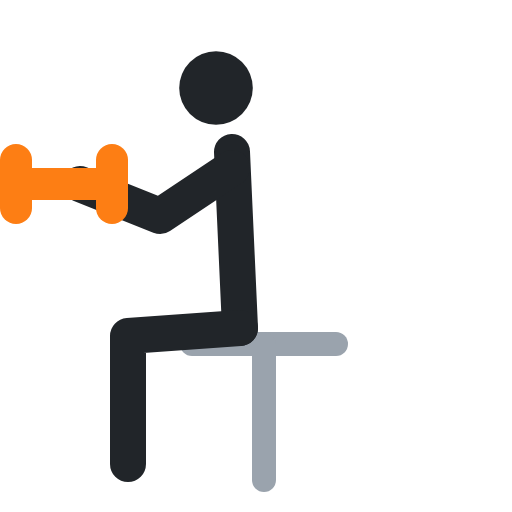
t = 0.00 s
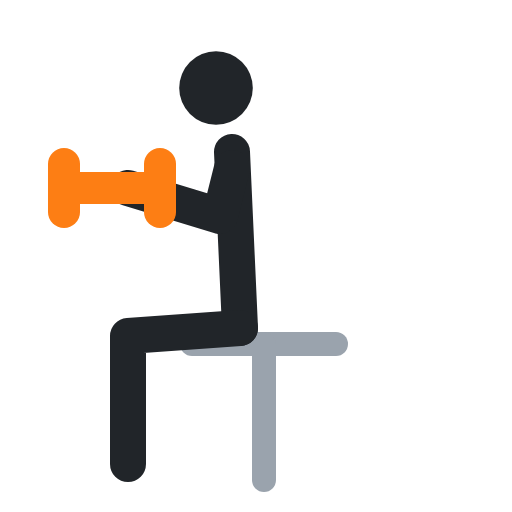
t = 0.40 s
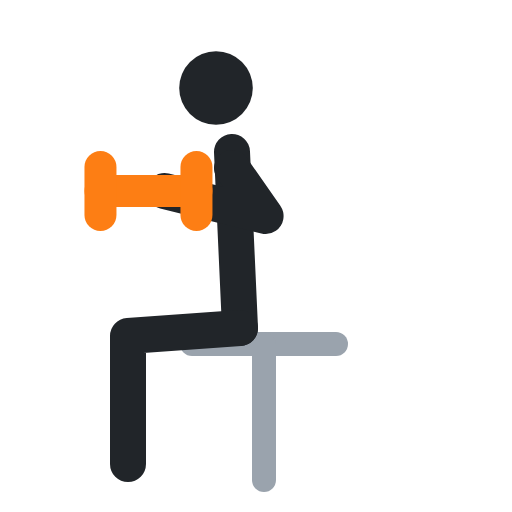
t = 0.60 s
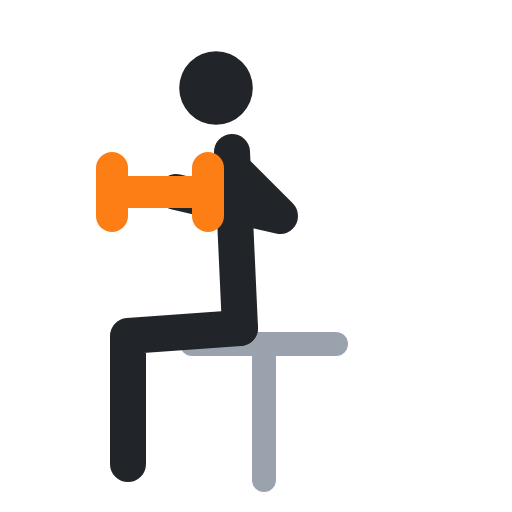
t = 1.00 s
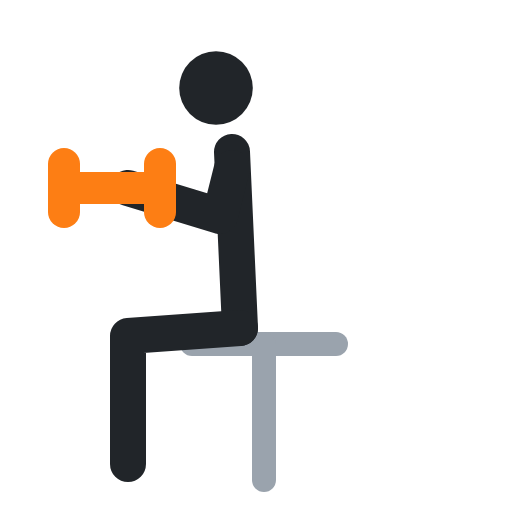
t = 1.40 s
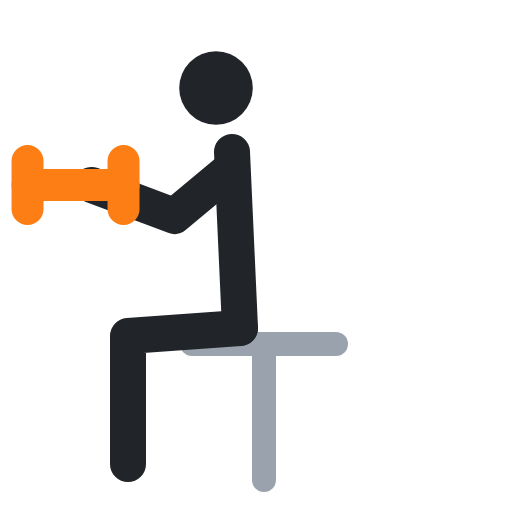
t = 1.60 s

The animated SVG that drew these frames (rendered in a browser with its animation timeline set to each time). Animation: 4 SMIL elements (animate=4); one cycle of 2.00 s, repeats indefinitely.

<svg xmlns="http://www.w3.org/2000/svg" viewBox="0 0 64 64" fill="none" stroke-linecap="round" stroke-linejoin="round"><polyline points="24,43 42,43" stroke="#9aa3ad" stroke-width="3"/><polyline points="33,43 33,60" stroke="#9aa3ad" stroke-width="3"/><circle cx="27" cy="11" r="4.6" fill="#212529"/><polyline points="29,19 30,41" stroke="#212529" stroke-width="4.5"/><polyline points="30,41 16,42 16,58" stroke="#212529" stroke-width="4.5"/><polyline points="29,21 20,27 10,23" stroke="#212529" stroke-width="4.5"><animate attributeName="points" values="29,21 20,27 10,23;29,21 35,27 22,24;29,21 35,27 22,24;29,21 20,27 10,23;29,21 20,27 10,23" keyTimes="0;.4;.5;.9;1" calcMode="spline" keySplines=".45 0 .55 1;.45 0 .55 1;.45 0 .55 1;.45 0 .55 1" dur="2s" repeatCount="indefinite"/></polyline><polyline points="2,23 14,23" stroke="#fd7e14" stroke-width="4"><animate attributeName="points" values="2,23 14,23;14,24 26,24;14,24 26,24;2,23 14,23;2,23 14,23" keyTimes="0;.4;.5;.9;1" calcMode="spline" keySplines=".45 0 .55 1;.45 0 .55 1;.45 0 .55 1;.45 0 .55 1" dur="2s" repeatCount="indefinite"/></polyline><polyline points="2,20 2,26" stroke="#fd7e14" stroke-width="4"><animate attributeName="points" values="2,20 2,26;14,21 14,27;14,21 14,27;2,20 2,26;2,20 2,26" keyTimes="0;.4;.5;.9;1" calcMode="spline" keySplines=".45 0 .55 1;.45 0 .55 1;.45 0 .55 1;.45 0 .55 1" dur="2s" repeatCount="indefinite"/></polyline><polyline points="14,20 14,26" stroke="#fd7e14" stroke-width="4"><animate attributeName="points" values="14,20 14,26;26,21 26,27;26,21 26,27;14,20 14,26;14,20 14,26" keyTimes="0;.4;.5;.9;1" calcMode="spline" keySplines=".45 0 .55 1;.45 0 .55 1;.45 0 .55 1;.45 0 .55 1" dur="2s" repeatCount="indefinite"/></polyline></svg>
